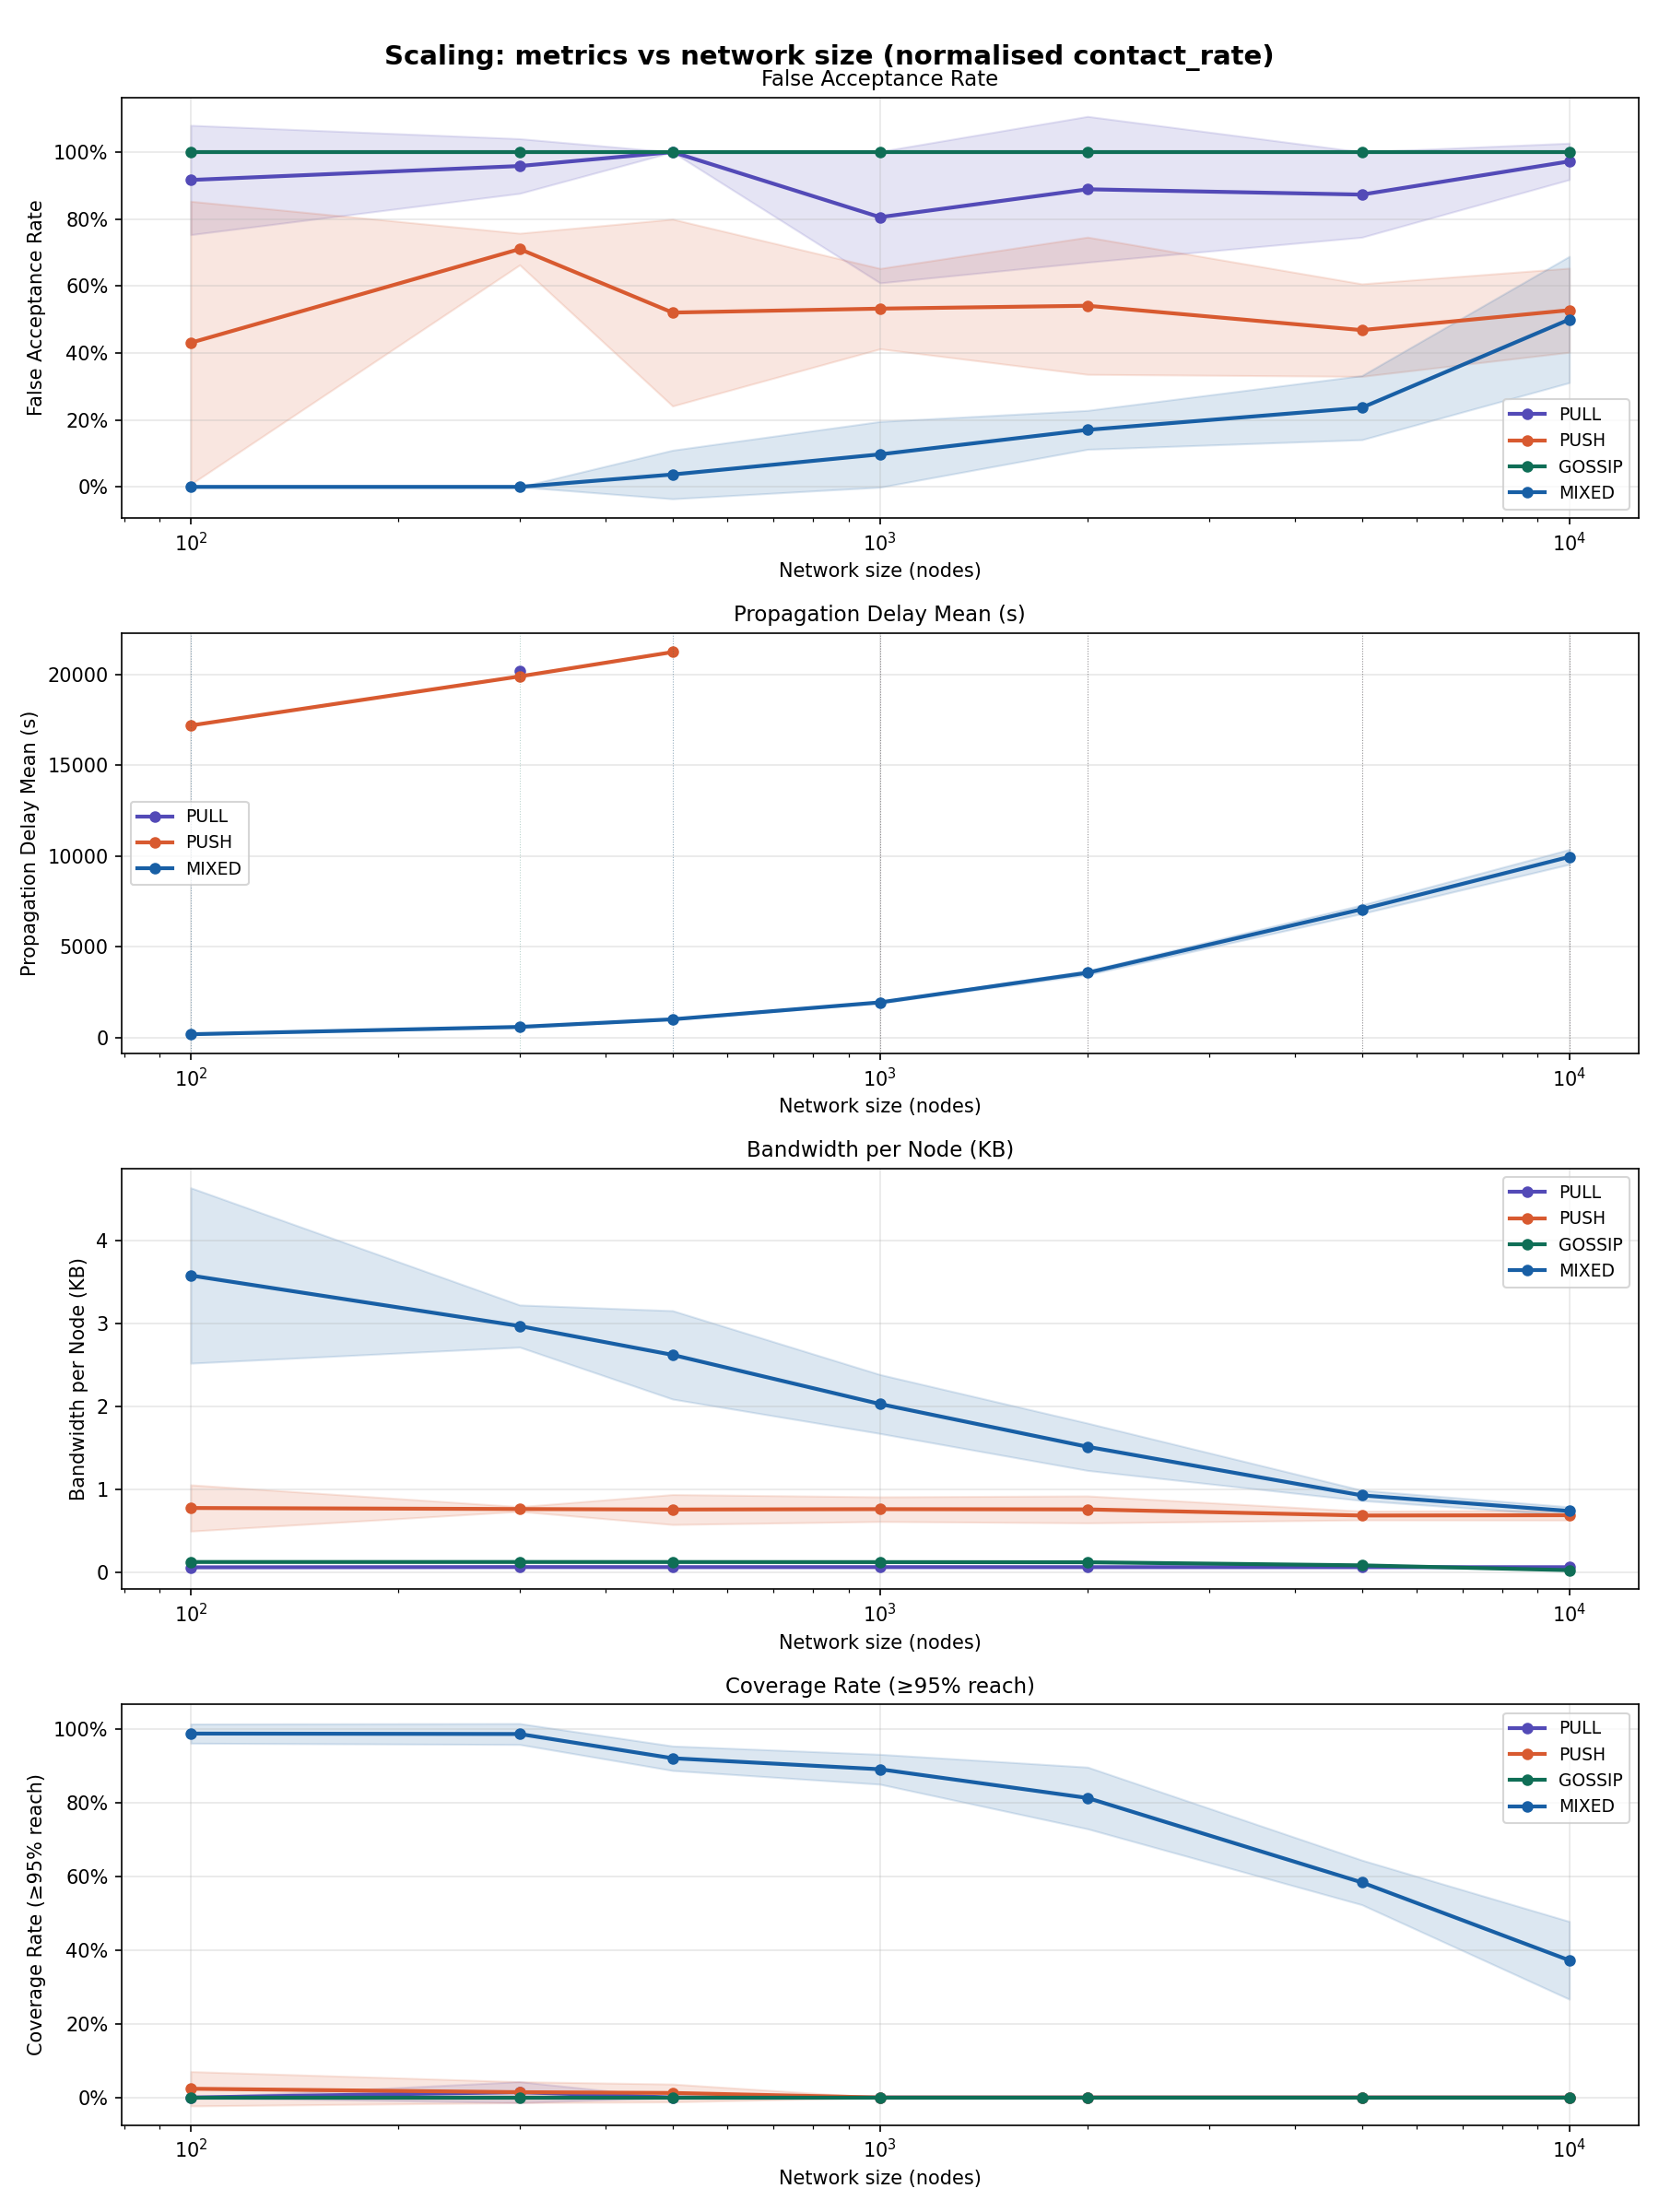

Data behind this chart, as committed beside it:
network_size, strategy, contact_rate, n_runs, delay_mean_mean, delay_mean_ci95, delay_p95_mean, delay_p95_ci95, far_mean, far_ci95, bandwidth_per_node_kb_mean, bandwidth_per_node_kb_ci95, coverage_rate_mean, coverage_rate_ci95
100, PULL, 0.008333, 3, , , , , 0.9167, 0.1633, 0.05866, 0.003327, 0.0, 0.0
100, PUSH, 0.008333, 3, 17188, , 17432, , 0.4306, 0.4226, 0.7751, 0.2794, 0.02381, 0.04667
100, GOSSIP, 0.008333, 3, , , , , 1.0, 0.0, 0.1229, 0.0006282, 0.0, 0.0
100, MIXED, 0.008333, 3, 200.3, 15.21, 272.3, 36.35, 0.0, 0.0, 3.582, 1.059, 0.9867, 0.02613
300, PULL, 0.002778, 3, 20166, , 20166, , 0.9583, 0.08167, 0.0617, 0.001772, 0.01449, 0.02841
300, PUSH, 0.002778, 3, 19887, , 19887, , 0.7103, 0.04731, 0.7624, 0.02861, 0.01449, 0.02841
300, GOSSIP, 0.002778, 3, , , , , 1.0, 0.0, 0.1231, 0.0009423, 0.0, 0.0
300, MIXED, 0.002778, 3, 603.9, 33.06, 781, 85.49, 0.0, 0.0, 2.972, 0.2546, 0.9855, 0.02841
500, PULL, 0.001667, 3, , , , , 1.0, 0.0, 0.06093, 0.003042, 0.0, 0.0
500, PUSH, 0.001667, 3, 21225, , 21225, , 0.5206, 0.279, 0.7564, 0.181, 0.01235, 0.0242
500, GOSSIP, 0.001667, 3, , , , , 1.0, 0.0, 0.1226, 0.0007538, 0.0, 0.0
500, MIXED, 0.001667, 3, 1023, 9.807, 1258, 20.65, 0.03704, 0.07259, 2.624, 0.534, 0.9198, 0.03325
1000, PULL, 0.0008333, 3, , , , , 0.8056, 0.1963, 0.06096, 0.00149, 0.0, 0.0
1000, PUSH, 0.0008333, 3, , , , , 0.5324, 0.12, 0.761, 0.1489, 0.0, 0.0
1000, GOSSIP, 0.0008333, 3, , , , , 1.0, 0.0, 0.1217, 0.0004119, 0.0, 0.0
1000, MIXED, 0.0008333, 3, 1953, 37.78, 2406, 78.57, 0.09722, 0.09815, 2.03, 0.3559, 0.8899, 0.04058
2000, PULL, 0.0004167, 3, , , , , 0.8889, 0.2178, 0.06085, 0.001851, 0.0, 0.0
2000, PUSH, 0.0004167, 3, , , , , 0.541, 0.205, 0.758, 0.163, 0.0, 0.0
2000, GOSSIP, 0.0004167, 3, , , , , 1.0, 0.0, 0.1198, 0.0004026, 0.0, 0.0
2000, MIXED, 0.0004167, 3, 3585, 113.9, 4305, 254.8, 0.1704, 0.05807, 1.514, 0.2858, 0.8121, 0.08365
5000, PULL, 0.0001667, 3, , , , , 0.873, 0.1273, 0.06052, 0.002547, 0.0, 0.0
5000, PUSH, 0.0001667, 3, , , , , 0.4683, 0.1383, 0.6841, 0.0534, 0.0, 0.0
5000, GOSSIP, 0.0001667, 3, , , , , 1.0, 0.0, 0.08254, 0.003104, 0.0, 0.0
5000, MIXED, 0.0001667, 3, 7077, 238.4, 8344, 272.2, 0.2366, 0.09573, 0.9275, 0.06284, 0.5832, 0.06048
10000, PULL, 8.333333333333333e-05, 3, , , , , 0.9722, 0.05444, 0.06038, 0.002464, 0.0, 0.0
10000, PUSH, 8.333333333333333e-05, 3, , , , , 0.5278, 0.1256, 0.6877, 0.05851, 0.0, 0.0
10000, GOSSIP, 8.333333333333333e-05, 3, , , , , 1.0, 0.0, 0.02424, 0.0007949, 0.0, 0.0
10000, MIXED, 8.333333333333333e-05, 3, 9958, 409.9, 12069, 371.3, 0.5, 0.1886, 0.739, 0.05066, 0.372, 0.1054
